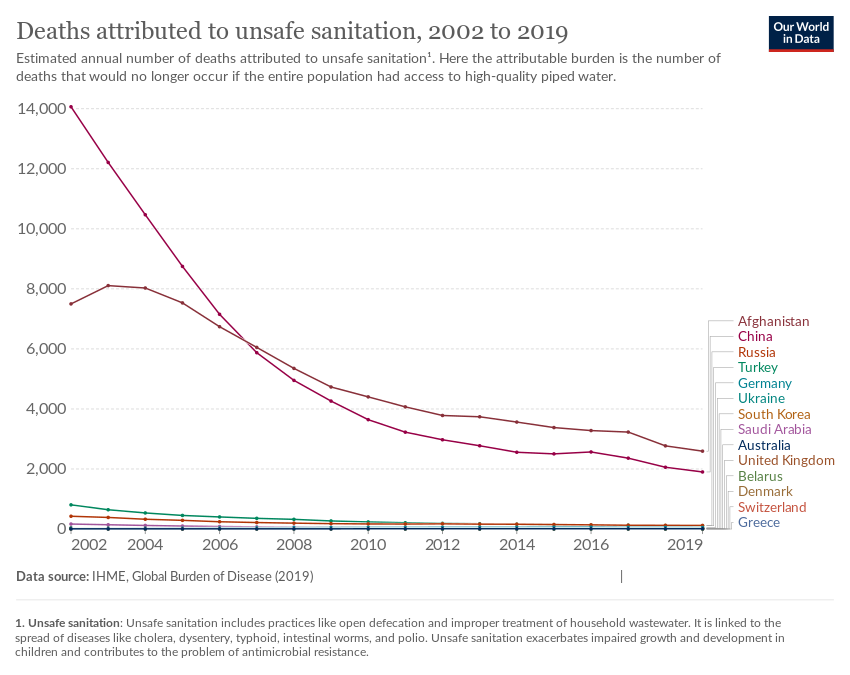

Source data for this figure (header and first rows):
Entity, Code, Year, Deaths that are from all causes attribut…
Afghanistan, AFG, 1990, 2798
Afghanistan, AFG, 1991, 3254
Afghanistan, AFG, 1992, 4042
Afghanistan, AFG, 1993, 5392
Afghanistan, AFG, 1994, 5418
Afghanistan, AFG, 1995, 6313
Afghanistan, AFG, 1996, 6393
Afghanistan, AFG, 1997, 7038
Afghanistan, AFG, 1998, 7366
Afghanistan, AFG, 1999, 7468
Afghanistan, AFG, 2000, 7472
Afghanistan, AFG, 2001, 7547
Afghanistan, AFG, 2002, 7497
Afghanistan, AFG, 2003, 8106
Afghanistan, AFG, 2004, 8028
Afghanistan, AFG, 2005, 7532
Afghanistan, AFG, 2006, 6740
Afghanistan, AFG, 2007, 6050
Afghanistan, AFG, 2008, 5350
Afghanistan, AFG, 2009, 4732
Afghanistan, AFG, 2010, 4402
Afghanistan, AFG, 2011, 4069
Afghanistan, AFG, 2012, 3784
Afghanistan, AFG, 2013, 3739
Afghanistan, AFG, 2014, 3563
Afghanistan, AFG, 2015, 3378
Afghanistan, AFG, 2016, 3279
Afghanistan, AFG, 2017, 3231
Afghanistan, AFG, 2018, 2771
Afghanistan, AFG, 2019, 2592
African Region (WHO), , 1990, 604349
African Region (WHO), , 1991, 618112
African Region (WHO), , 1992, 610436
African Region (WHO), , 1993, 607549
African Region (WHO), , 1994, 619531
African Region (WHO), , 1995, 614312
African Region (WHO), , 1996, 615510
African Region (WHO), , 1997, 612458
African Region (WHO), , 1998, 608568
African Region (WHO), , 1999, 601833
African Region (WHO), , 2000, 591900
African Region (WHO), , 2001, 582015
African Region (WHO), , 2002, 567640
African Region (WHO), , 2003, 550731
African Region (WHO), , 2004, 534749
African Region (WHO), , 2005, 522484
African Region (WHO), , 2006, 520948
African Region (WHO), , 2007, 510400
African Region (WHO), , 2008, 497127
African Region (WHO), , 2009, 486695
African Region (WHO), , 2010, 471786
African Region (WHO), , 2011, 455194
African Region (WHO), , 2012, 439475
African Region (WHO), , 2013, 427093
African Region (WHO), , 2014, 415678
African Region (WHO), , 2015, 402441
African Region (WHO), , 2016, 393158
African Region (WHO), , 2017, 385434
African Region (WHO), , 2018, 364264
African Region (WHO), , 2019, 347980
... 6,780 more rows
